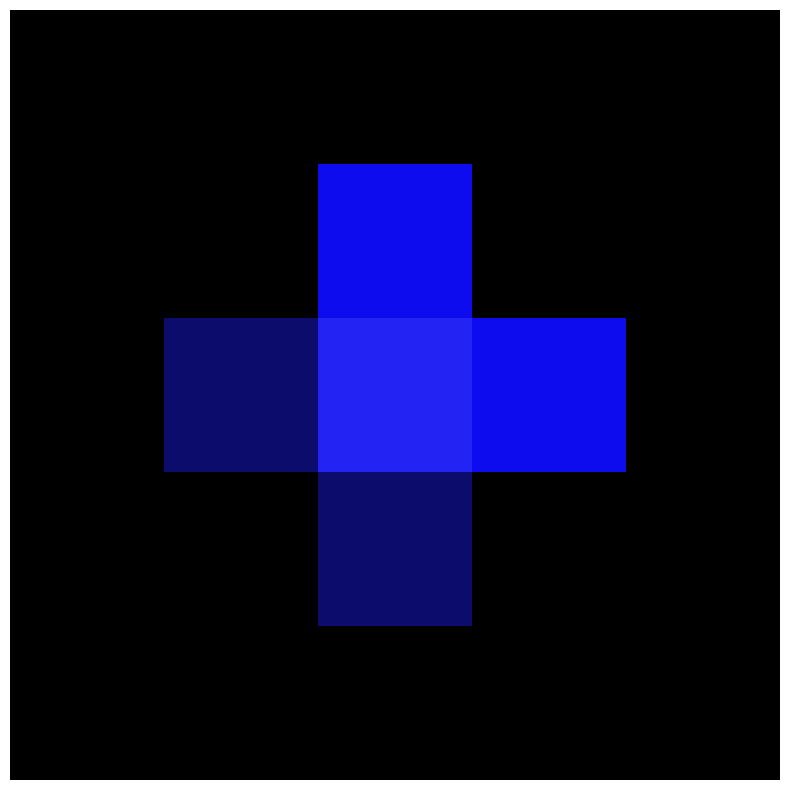

Here is the Python script that generated this plot:
import numpy as np
import matplotlib.pyplot as plt
w, h = 5, 5  # Size of the screen in pixels.
def normalize(x):
    # This function normalizes a vector.
    x /= np.linalg.norm(x)
    return x

def intersect_sphere(O, D, S, R):
    # Return the distance from O to the intersection
    # of the ray (O, D) with the sphere (S, R), or
    # +inf if there is no intersection.
    # O and S are 3D points, D (direction) is a
    # normalized vector, R is a scalar.
    a = np.dot(D, D)
    OS = O - S
    b = 2 * np.dot(D, OS)
    c = np.dot(OS, OS) - R * R
    disc = b * b - 4 * a * c
    if disc > 0:
        distSqrt = np.sqrt(disc)
        q = (-b - distSqrt) / 2.0 if b < 0 \
            else (-b + distSqrt) / 2.0
        t0 = q / a
        t1 = c / q
        t0, t1 = min(t0, t1), max(t0, t1)
        if t1 >= 0:
            return t1 if t0 < 0 else t0
    return np.inf

def trace_ray(O, D):
        # Find first point of intersection with the scene.
        t = intersect_sphere(O, D, position, radius)
        # No intersection?
        if t == np.inf:
            return
        # Find the point of intersection on the object.
        M = O + D * t
        N = normalize(M - position)
        toL = normalize(L - M)
        toO = normalize(O - M)
        # Ambient light.
        col = ambient
        # Lambert shading (diffuse).
        col += diffuse * max(np.dot(N, toL), 0) * color
        # Blinn-Phong shading (specular).
        col += specular_c * color_light * \
            max(np.dot(N, normalize(toL + toO)), 0) \
            ** specular_k
        return col
def run():
        img = np.zeros((h, w, 3))
        # Loop through all pixels.
        for i, x in enumerate(np.linspace(-1, 1, w)):
            for j, y in enumerate(np.linspace(-1, 1, h)):
                # Position of the pixel.
                Q[0], Q[1] = x, y
                # Direction of the ray going through
                # the optical center.
                D = normalize(Q - O)
                # Launch the ray and get the color
                # of the pixel.
                col = trace_ray(O, D)
                if col is None:
                    continue
                img[h - j - 1, i, :] = np.clip(col, 0, 1)
        return img
# Sphere properties.
position = np.array([0., 0., 1.])
radius = 1.
color = np.array([0., 0., 1.])
diffuse = 1.
specular_c = 1.
specular_k = 50
    
# Light position and color.
L = np.array([5., 5., -10.])
color_light = np.ones(3)
ambient = .05
    
# Camera.
O = np.array([0., 0., -1.])  # Position.
Q = np.array([0., 0., 0.])  # Pointing to.
img = run()

fig, ax = plt.subplots(1, 1, figsize=(10, 10))
ax.imshow(img)
ax.set_axis_off()
plt.show()
plt.imsave('fig.png', img)